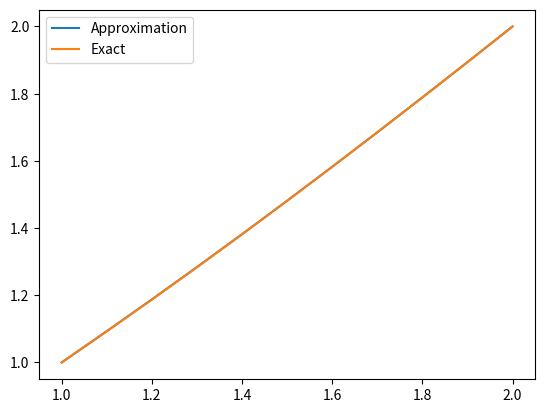

Write the Python code that produced this figure.
import numpy as np
import matplotlib.pyplot as plt
import math


def High_ODE_RK4(F, U0, a , b , n):
    len1 = len(U0)
    soln = []
    soln.append(U0)
    T = np.zeros(n+1)
    T[0] = a
    h = (b-a)/n
    for i in range(1, n+1):
        U = np.zeros(len1)
        k1 = np.zeros(len1)
        k2 = np.zeros(len1)
        k3 = np.zeros(len1)
        k4 = np.zeros(len1)

        T[i] = T[i-1] + h
        for j in range(len1):
            k1[j] = h * F[j](T[i-1], soln[-1])
        
        temp = soln[-1] + k1/2
        for j in range(len1):
            k2[j] = h * F[j](T[i-1] + h/2, temp)
        
        temp = soln[-1] + k2/2
        for j in range(len1):
            k3[j] = h * F[j](T[i-1] + h/2, temp)
        
        temp = soln[-1] + k3
        for j in range(len1):
            k4[j] = h * F[j](T[i], temp)
        
        for j in range(len1):
            U[j] = soln[-1][j] + (k1[j] + 2*k2[j] + 2*k3[j] + k4[j]) / 6
        
        soln.append(U)

    array_of_y = []
    for i in range(len(soln)):
        array_of_y.append(soln[i][0])
    array_of_y = np.array(array_of_y)

    print(len(T), len(array_of_y))
    print(T)
    print(array_of_y)
    
    return T, array_of_y


def High_ODE_Euler(F, U0 ,x0 , n , h):
    T = []
    U = U0
    soln = []
    T.append(x0)
    soln.append(U)
    for i in range(1, n+1):
        U_temp = np.zeros(len(U0))
        for j in range(len(U0)):
            U_temp[j] = U[j] + h * F[j](T[-1], U)
        U = U_temp
        soln.append(U)
        T.append(T[-1] + h)
    
    array_of_y = []
    for i in range(len(soln)):
        array_of_y.append(soln[i][0])
    array_of_y = np.array(array_of_y)

    print(len(T), len(array_of_y))
    print(T)
    print(array_of_y)
    
    return T, array_of_y

def High_ODE_Euler2(F,U0,a,b,n):
    h = (b-a)/n
    t = a
    return High_ODE_Euler(F,U0,t,n,h)


def linear_shooting( p_x , q_x , r_x, a, b, alpha, beta, n):

    f1 = lambda t,U : U[1]
    f2 = lambda t,U : p_x(t)*U[1] +q_x(t)*U[0] + r_x(t)

    F1 = [f1,f2]

    U0 = [alpha,0]

    T1, Y1 = High_ODE_Euler2(F1, U0, a, b, n)
    # T1, Y1 = High_ODE_RK4(F1, U0, a, b, n)

    f1 = lambda t,U : U[1]
    f2 = lambda t,U : p_x(t)*U[1] +q_x(t)*U[0]

    F2 = [f1,f2]

    U0 = [0,1]

    T2, Y2 = High_ODE_Euler2(F2, U0, a, b, n)
    # T2, Y2 = High_ODE_RK4(F2, U0, a, b, n)

    assert(len(T1) == len(T2))
    assert(len(Y1) == len(Y2))

    Y = np.zeros(len(Y1))

    for i in range(len(Y1)):
        Y[i] = Y1[i] + (beta - Y1[-1]) * Y2[i] / Y2[-1]

    return T1, Y


def p_x(x):
    return -2/x

def q_x(x):
    return 2/x**2   

def r_x(x):
    return np.sin(np.log(x))/x**2

def exact(t):
    c1 = 1.13921
    c2 = -0.03921
    return c1 * t + c2 * t**(-2) - 3/10 * np.sin(np.log(t)) - 1/10 * np.cos(np.log(t))


a = 1
b = 2
alpha = 1
beta = 2
n = 10

T, Y = linear_shooting(p_x, q_x, r_x, a, b, alpha, beta, n)

exact_sol = np.zeros(len(T))
for i in range(len(T)):
    exact_sol[i] = exact(T[i])

plt.plot(T, Y, label = "Approximation")
plt.plot(T, exact_sol, label = "Exact")
plt.legend()
plt.show()

# clea
